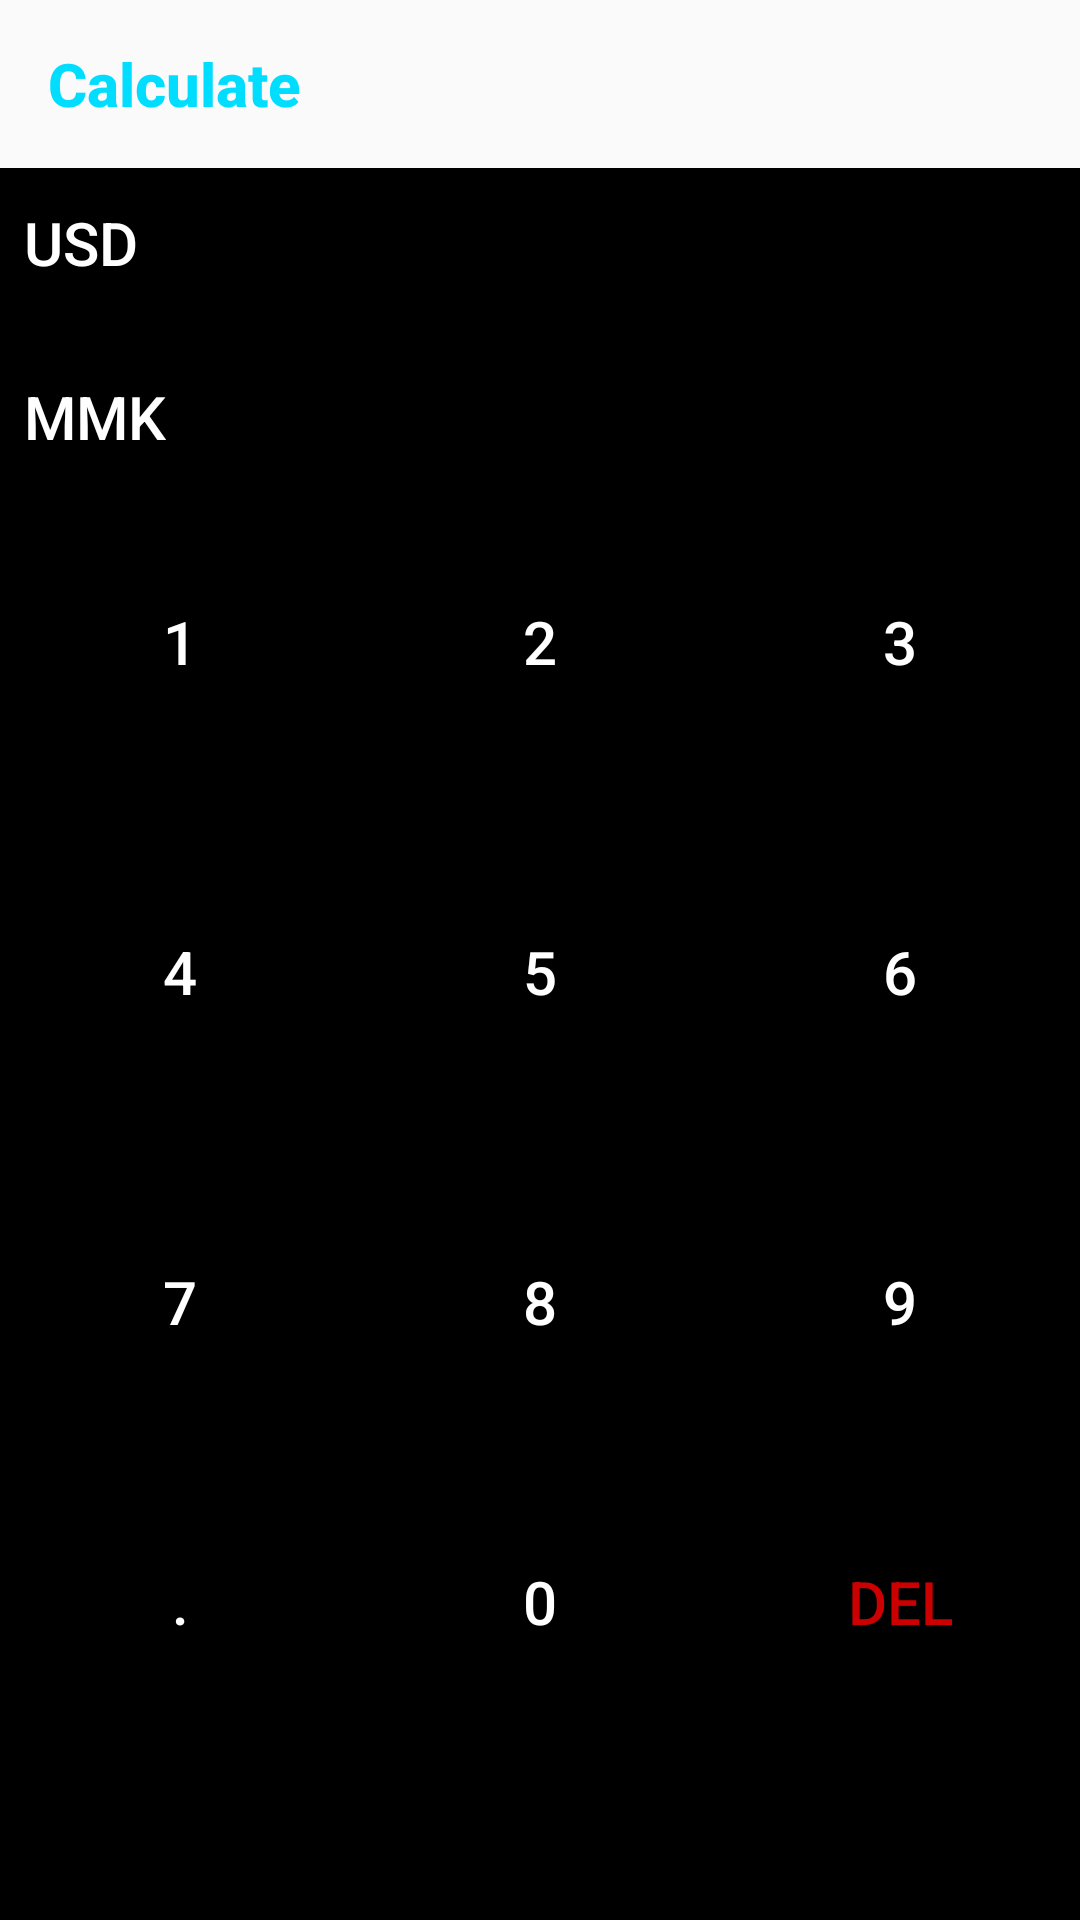

Here is an Android app screen rendered from its layout file. Give the layout XML and the strings, colors and styles it references.
<!-- AndroidManifest.xml: application theme AppTheme -->
<!-- res/layout/calculate_layout.xml -->
<?xml version="1.0" encoding="utf-8"?>
<LinearLayout xmlns:android="http://schemas.android.com/apk/res/android"
    xmlns:app="http://schemas.android.com/apk/res-auto"
    android:layout_width="match_parent"
    android:layout_height="match_parent"
    android:layout_weight="1"
    android:background="@android:color/background_dark"
    android:orientation="vertical">

    <android.support.design.widget.AppBarLayout
        android:id="@+id/appbar_layout"
        android:layout_width="match_parent"
        android:layout_height="wrap_content"
        android:theme="@style/AppTheme.AppBarOverlay"
        app:elevation="0dp">

        <android.support.v7.widget.Toolbar
            android:id="@+id/toolbar"
            android:layout_width="match_parent"
            android:layout_height="?attr/actionBarSize">

            <TextView
                android:layout_width="match_parent"
                android:layout_height="wrap_content"
                android:layout_marginLeft="10dp"
                android:text="Calculate"
                android:textAppearance="@style/Base.TextAppearance.AppCompat.Title"
                android:textColor="@android:color/holo_blue_bright"
                android:textStyle="bold" />

        </android.support.v7.widget.Toolbar>


    </android.support.design.widget.AppBarLayout>

    <RelativeLayout
        android:layout_width="match_parent"
        android:layout_height="wrap_content"
        android:layout_marginLeft="8dp"
        android:layout_marginRight="8dp"
        android:paddingTop="10dp"
        android:paddingBottom="10dp"
        android:layout_gravity="center">

        <TextView
            android:id="@+id/country_code1"
            android:layout_width="wrap_content"
            android:layout_height="wrap_content"
            android:layout_centerVertical="true"
            android:text="USD"
            android:textAppearance="@style/Base.TextAppearance.AppCompat.Title"
            android:textColor="@android:color/white" />

        <TextView
            android:id="@+id/edt1"
            android:layout_width="match_parent"
            android:layout_height="30dp"
            android:layout_toRightOf="@id/country_code1"
            android:layout_centerVertical="true"
            android:layout_marginLeft="50dp"
            android:backgroundTint="@android:color/white"
            android:textAppearance="@style/Base.TextAppearance.AppCompat.Title"
            android:textColor="@android:color/white"
            android:autoSizeTextType="uniform"/>
    </RelativeLayout>

    <RelativeLayout
        android:layout_width="match_parent"
        android:layout_height="wrap_content"
        android:layout_marginLeft="8dp"
        android:layout_marginRight="8dp"
        android:layout_marginTop="8dp"
        android:paddingTop="10dp"
        android:paddingBottom="10dp"
        android:layout_gravity="center">

        <TextView
            android:id="@+id/country_code2"
            android:layout_width="wrap_content"
            android:layout_height="wrap_content"
            android:layout_centerVertical="true"
            android:text="MMK"
            android:textAppearance="@style/Base.TextAppearance.AppCompat.Title"
            android:textColor="@android:color/white" />

        <TextView
            android:id="@+id/edt2"
            android:layout_width="match_parent"
            android:layout_height="30dp"
            android:layout_toRightOf="@id/country_code2"
            android:layout_centerVertical="true"
            android:layout_marginLeft="50dp"
            android:backgroundTint="@android:color/white"
            android:textAppearance="@style/Base.TextAppearance.AppCompat.Title"
            android:textColor="@android:color/white"
            android:autoSizeTextType="uniform" />
    </RelativeLayout>

    <LinearLayout
        android:layout_width="match_parent"
        android:layout_height="100dp"
        android:orientation="horizontal">

        <Button
            android:id="@+id/btn_1"
            android:layout_width="wrap_content"
            android:layout_height="match_parent"
            android:layout_weight="1"
            android:background="@android:color/transparent"
            android:onClick="onClick"
            android:text="1"
            android:textAppearance="@style/Base.TextAppearance.AppCompat.Title"
            android:textColor="@android:color/white" />

        <Button
            android:id="@+id/btn_2"
            android:layout_width="wrap_content"
            android:layout_height="match_parent"
            android:layout_weight="1"
            android:background="@android:color/transparent"
            android:onClick="onClick"
            android:text="2"
            android:textAppearance="@style/Base.TextAppearance.AppCompat.Title"
            android:textColor="@android:color/white" />

        <Button
            android:id="@+id/btn_3"
            android:layout_width="wrap_content"
            android:layout_height="match_parent"
            android:layout_weight="1"
            android:background="@android:color/transparent"
            android:onClick="onClick"
            android:text="3"
            android:textAppearance="@style/Base.TextAppearance.AppCompat.Title"
            android:textColor="@android:color/white" />

    </LinearLayout>

    <LinearLayout
        android:layout_width="match_parent"
        android:layout_height="100dp"
        android:layout_marginTop="10dp"
        android:orientation="horizontal">

        <Button
            android:id="@+id/btn_4"
            android:layout_width="wrap_content"
            android:layout_height="match_parent"
            android:layout_weight="1"
            android:background="@android:color/transparent"
            android:onClick="onClick"
            android:text="4"
            android:textAppearance="@style/Base.TextAppearance.AppCompat.Title"
            android:textColor="@android:color/white" />

        <Button
            android:id="@+id/btn_5"

            android:layout_width="wrap_content"
            android:layout_height="match_parent"
            android:layout_weight="1"
            android:background="@android:color/transparent"
            android:onClick="onClick"
            android:text="5"
            android:textAppearance="@style/Base.TextAppearance.AppCompat.Title"
            android:textColor="@android:color/white" />

        <Button
            android:id="@+id/btn_6"
            android:layout_width="wrap_content"
            android:layout_height="match_parent"
            android:layout_weight="1"
            android:background="@android:color/transparent"
            android:onClick="onClick"
            android:text="6"
            android:textAppearance="@style/Base.TextAppearance.AppCompat.Title"
            android:textColor="@android:color/white" />

    </LinearLayout>

    <LinearLayout
        android:layout_width="match_parent"
        android:layout_height="100dp"
        android:layout_marginTop="10dp"
        android:orientation="horizontal">

        <Button
            android:id="@+id/btn_7"
            android:layout_width="wrap_content"
            android:layout_height="match_parent"
            android:layout_weight="1"
            android:background="@android:color/transparent"
            android:onClick="onClick"
            android:text="7"
            android:textAppearance="@style/Base.TextAppearance.AppCompat.Title"
            android:textColor="@android:color/white" />

        <Button
            android:id="@+id/btn_8"
            android:layout_width="wrap_content"
            android:layout_height="match_parent"
            android:layout_weight="1"
            android:background="@android:color/transparent"
            android:onClick="onClick"
            android:text="8"
            android:textAppearance="@style/Base.TextAppearance.AppCompat.Title"
            android:textColor="@android:color/white" />

        <Button
            android:id="@+id/btn_9"

            android:layout_width="wrap_content"
            android:layout_height="match_parent"
            android:layout_weight="1"
            android:background="@android:color/transparent"
            android:onClick="onClick"
            android:text="9"
            android:textAppearance="@style/Base.TextAppearance.AppCompat.Title"
            android:textColor="@android:color/white" />

    </LinearLayout>

    <LinearLayout
        android:layout_width="match_parent"
        android:layout_height="100dp"
        android:orientation="horizontal">

        <Button
            android:id="@+id/btn_point"
            android:layout_width="wrap_content"
            android:layout_height="match_parent"
            android:layout_weight="1"
            android:background="@android:color/transparent"
            android:onClick="onClick"
            android:text="."
            android:textAppearance="@style/Base.TextAppearance.AppCompat.Title"
            android:textColor="@android:color/white" />

        <Button
            android:id="@+id/btn_0"
            android:layout_width="wrap_content"
            android:layout_height="match_parent"
            android:layout_weight="1"
            android:background="@android:color/transparent"
            android:onClick="onClick"
            android:text="0"
            android:textAppearance="@style/Base.TextAppearance.AppCompat.Title"
            android:textColor="@android:color/white" />

        <Button
            android:id="@+id/btn_del"
            android:layout_width="wrap_content"
            android:layout_height="match_parent"
            android:layout_weight="1"
            android:background="@android:color/transparent"
            android:onClick="onClick"
            android:text="DEL"
            android:textAppearance="@style/Base.TextAppearance.AppCompat.Title"
            android:textColor="@android:color/holo_red_dark" />

    </LinearLayout>
</LinearLayout>
<!-- resources referenced by this layout -->
<resources>
  <style name="AppTheme.AppBarOverlay" parent="ThemeOverlay.AppCompat.Dark.ActionBar" />
  <style name="AppTheme" parent="Theme.AppCompat.Light.NoActionBar">
          
          <item name="colorPrimary">@android:color/background_dark</item>
          <item name="colorPrimaryDark">@color/colorPrimaryDark</item>
          <item name="colorAccent">@color/colorAccent</item>
  
          <item name="android:windowContentTransitions" tools:targetApi="lollipop">true</item>
  
  
  
      </style>
  <!-- not gathered from this repository: default colours our renderer supplied (Android Studio template values) -->
  <color name="colorPrimaryDark">#FF3700B3</color>
  <color name="colorAccent">#FF03DAC5</color>
</resources>
